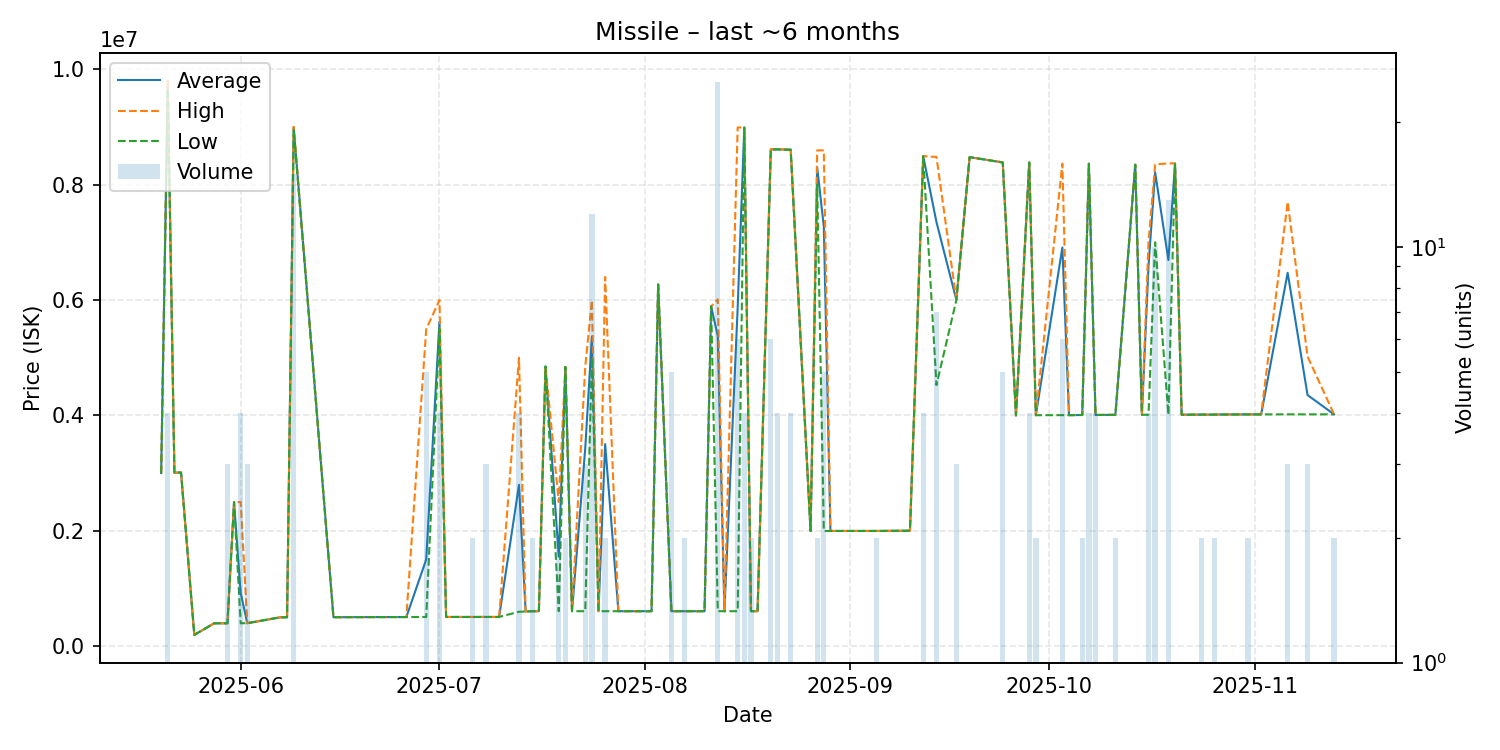

The table this chart was drawn from, first rows:
date, average, highest, lowest, order_count, volume
2025-05-20, 3003000, 3003000, 3003000, 1, 1
2025-05-21, 9733250, 9799000, 9667500, 4, 4
2025-05-22, 3009000, 3009000, 3009000, 1, 1
2025-05-23, 3012000, 3012000, 3012000, 1, 1
2025-05-25, 200000, 200000, 200000, 1, 1
2025-05-28, 400400, 400400, 400400, 1, 1
2025-05-30, 400900, 400900, 400900, 2, 3
2025-05-31, 2499000, 2499000, 2499000, 1, 1
2025-06-01, 926250, 2500000, 401600, 4, 4
2025-06-02, 401900, 401900, 401900, 3, 3
2025-06-07, 504600, 504600, 504600, 1, 1
2025-06-08, 504300, 504300, 504300, 1, 1
2025-06-09, 8991600, 9000000, 8947000, 6, 15
2025-06-15, 506000, 506000, 506000, 1, 1
2025-06-23, 508700, 508700, 508700, 1, 1
2025-06-24, 508900, 508900, 508900, 1, 1
2025-06-26, 508800, 508800, 508800, 1, 1
2025-06-29, 1507000, 5495000, 510000, 2, 5
2025-07-01, 5622750, 6000000, 5496000, 4, 4
2025-07-02, 510300, 510300, 510300, 1, 1
2025-07-03, 510200, 510200, 510200, 1, 1
2025-07-06, 510000, 510000, 510000, 2, 2
2025-07-08, 510333, 511000, 510000, 3, 3
2025-07-09, 510000, 510000, 510000, 1, 1
2025-07-10, 511000, 511000, 511000, 1, 1
2025-07-13, 2799750, 4999500, 600000, 3, 4
2025-07-14, 605000, 605000, 605000, 1, 1
2025-07-15, 610000, 610000, 610000, 2, 2
2025-07-16, 610000, 610000, 610000, 1, 1
2025-07-17, 4849000, 4849000, 4849000, 1, 1
2025-07-19, 1555000, 2500000, 610000, 2, 2
2025-07-20, 4840000, 4840000, 4840000, 2, 2
2025-07-21, 610000, 610000, 610000, 1, 1
2025-07-23, 3433333, 4845000, 610000, 3, 3
2025-07-24, 5366583, 5996000, 4999000, 8, 12
2025-07-25, 610100, 610100, 610100, 1, 1
2025-07-26, 3504550, 6399000, 610100, 2, 2
2025-07-28, 610000, 610000, 610000, 1, 1
2025-07-29, 610000, 610000, 610000, 1, 1
2025-08-02, 610000, 610000, 610000, 1, 1
2025-08-03, 6269000, 6269000, 6269000, 1, 1
2025-08-05, 610100, 610100, 610100, 3, 5
2025-08-07, 610100, 610100, 610100, 2, 2
2025-08-10, 610200, 610200, 610200, 1, 1
2025-08-11, 5890000, 5890000, 5890000, 1, 1
2025-08-12, 5371944, 6011000, 610200, 8, 25
2025-08-13, 610200, 610200, 610200, 1, 1
2025-08-15, 5865067, 8989500, 610200, 6, 6
2025-08-16, 8988750, 8989000, 8988000, 3, 4
2025-08-17, 610200, 610200, 610200, 2, 2
2025-08-18, 610200, 610200, 610200, 1, 1
2025-08-20, 8609833, 8610000, 8609000, 2, 6
2025-08-21, 8609000, 8609000, 8609000, 1, 4
2025-08-23, 8607500, 8610000, 8600000, 2, 4
2025-08-26, 2000000, 2000000, 2000000, 1, 1
2025-08-27, 8296500, 8593000, 8000000, 2, 2
2025-08-28, 7273600, 8592000, 2000000, 2, 5
2025-08-29, 2000000, 2000000, 2000000, 1, 1
2025-08-31, 2000000, 2000000, 2000000, 1, 1
2025-09-02, 2000000, 2000000, 2000000, 1, 1
... 34 more rows
